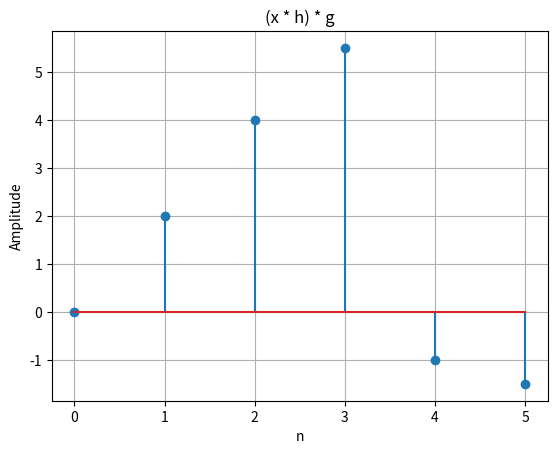
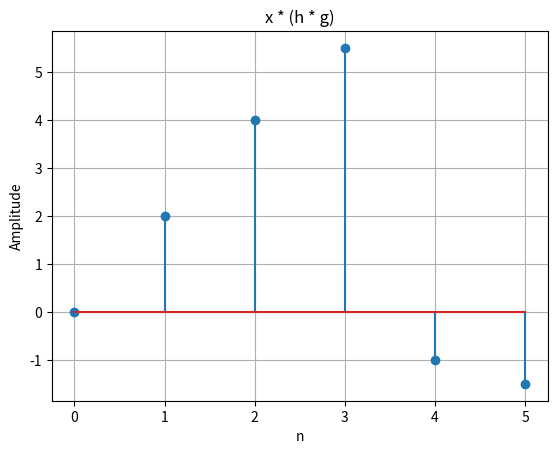

Write Python code to recreate these figures, in order.
import random
import matplotlib.pyplot as plt

def convolucao(x, h):
    """
    Calcula a convolução discreta entre duas sequências x e h.
    Retorna uma nova lista.
    """
    n = len(x)
    m = len(h)
    
    tamanho_saida = n + m - 1
    y = [0] * tamanho_saida
    
    for i in range(n):
        for j in range(m):
            y[i + j] += x[i] * h[j]
    
    return y


def gerar_sequencia(tamanho, minimo=-5, maximo=5):
    return [random.randint(minimo, maximo) for _ in range(tamanho)]


x = [1, 2, 3]
h = [0, 1, 0.5]
g = [2, -1]

print("x =", x)
print("h =", h)
print("g =", g)

# (x * h) * g
lado1 = convolucao(convolucao(x, h), g)

# x * (h * g)
lado2 = convolucao(x, convolucao(h, g))

print("\n(x * h) * g =", lado1)
print("x * (h * g) =", lado2)
print("\nSão iguais?", lado1 == lado2)


# ==========================
# GERAÇÃO DOS GRÁFICOS
# ==========================

# Gráfico do lado 1
plt.figure()
plt.stem(range(len(lado1)), lado1)
plt.title("(x * h) * g")
plt.xlabel("n")
plt.ylabel("Amplitude")
plt.grid(True)
plt.show()

# Gráfico do lado 2
plt.figure()
plt.stem(range(len(lado2)), lado2)
plt.title("x * (h * g)")
plt.xlabel("n")
plt.ylabel("Amplitude")
plt.grid(True)
plt.show()
